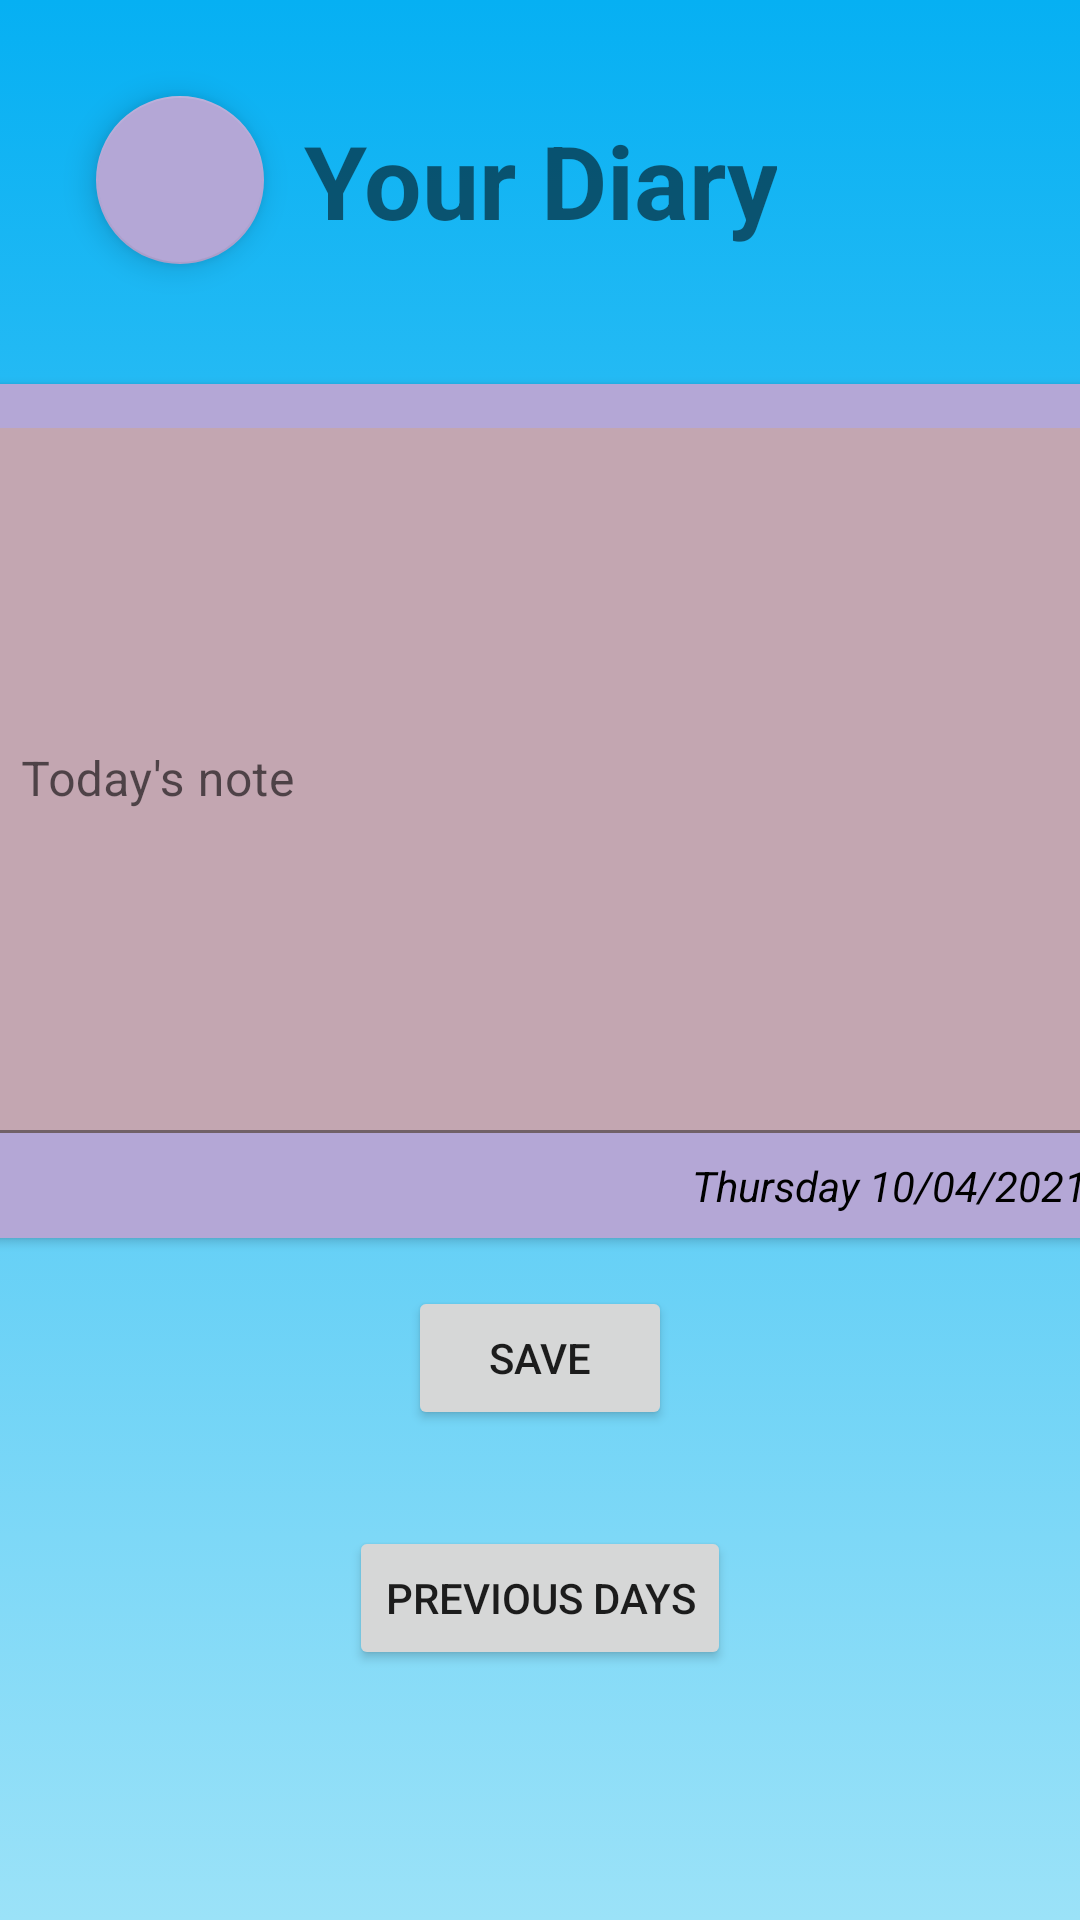

Write the Android layout XML for this screen, with the resource values it uses.
<!-- AndroidManifest.xml: application theme Theme.FeelingFinder -->
<!-- res/layout/activity_my_diary.xml -->
<?xml version="1.0" encoding="utf-8"?>
<androidx.constraintlayout.widget.ConstraintLayout xmlns:android="http://schemas.android.com/apk/res/android"
    xmlns:app="http://schemas.android.com/apk/res-auto"
    xmlns:tools="http://schemas.android.com/tools"
    android:id="@+id/constraintLayout"
    android:layout_width="match_parent"
    android:layout_height="match_parent"
    android:background="@drawable/blue_gradient"
    tools:context=".Diary.MyDiaryActivity">

    <com.google.android.material.floatingactionbutton.FloatingActionButton
        android:id="@+id/backButton"
        android:layout_width="wrap_content"
        android:layout_height="wrap_content"
        android:layout_marginStart="32dp"
        android:layout_marginTop="32dp"
        android:clickable="true"
        android:contentDescription="Back"
        app:backgroundTint="@color/pastel_purple"
        app:layout_constraintStart_toStartOf="parent"
        app:layout_constraintTop_toTopOf="parent"
        app:srcCompat="@drawable/baseline_arrow_back_24" />

    <androidx.cardview.widget.CardView
        android:id="@+id/cardView"
        android:layout_width="395dp"
        android:layout_height="wrap_content"
        android:layout_marginStart="24dp"
        android:layout_marginTop="128dp"
        android:layout_marginEnd="24dp"
        app:layout_constraintEnd_toEndOf="parent"
        app:layout_constraintStart_toStartOf="parent"
        app:layout_constraintTop_toTopOf="parent">

        <androidx.constraintlayout.widget.ConstraintLayout
            android:layout_width="match_parent"
            android:layout_height="match_parent"
            android:background="@color/pastel_purple">

            <com.google.android.material.textfield.TextInputLayout
                android:id="@+id/textInputLayout"
                android:layout_width="match_parent"
                android:layout_height="wrap_content"
                android:layout_marginStart="8dp"
                android:layout_marginTop="8dp"
                android:layout_marginEnd="8dp"
                android:layout_marginBottom="8dp"
                app:layout_constraintBottom_toBottomOf="parent"
                app:layout_constraintEnd_toEndOf="parent"
                app:layout_constraintStart_toStartOf="parent"
                app:layout_constraintTop_toTopOf="parent"
                app:layout_constraintVertical_bias="0.19999999">

                <com.google.android.material.textfield.TextInputEditText
                    android:id="@+id/todaysNote"
                    android:layout_width="match_parent"
                    android:layout_height="235dp"
                    android:background="@color/pastel_pink"
                    android:hint="Today's note"
                    android:singleLine="false" />

            </com.google.android.material.textfield.TextInputLayout>

            <TextView
                android:id="@+id/dateTag"
                android:layout_width="wrap_content"
                android:layout_height="wrap_content"
                android:layout_marginTop="8dp"
                android:layout_marginEnd="16dp"
                android:layout_marginBottom="8dp"
                android:text="Thursday 10/04/2021"
                android:textAlignment="textEnd"
                android:textColor="@color/black"
                android:textStyle="italic"
                app:layout_constraintBottom_toBottomOf="parent"
                app:layout_constraintEnd_toEndOf="parent"
                app:layout_constraintHorizontal_bias="1.0"
                app:layout_constraintStart_toStartOf="parent"
                app:layout_constraintTop_toBottomOf="@+id/textInputLayout" />

        </androidx.constraintlayout.widget.ConstraintLayout>
    </androidx.cardview.widget.CardView>

    <Button
        android:id="@+id/previousDaysButton"
        android:layout_width="wrap_content"
        android:layout_height="wrap_content"
        android:layout_marginTop="32dp"
        android:layout_marginBottom="32dp"
        android:text="Previous Days"
        app:layout_constraintBottom_toBottomOf="parent"
        app:layout_constraintEnd_toEndOf="parent"
        app:layout_constraintStart_toStartOf="parent"
        app:layout_constraintTop_toBottomOf="@+id/saveButton"
        app:layout_constraintVertical_bias="0.0" />

    <Button
        android:id="@+id/saveButton"
        android:layout_width="wrap_content"
        android:layout_height="wrap_content"
        android:layout_marginTop="16dp"
        android:text="Save"
        app:layout_constraintEnd_toEndOf="parent"
        app:layout_constraintStart_toStartOf="parent"
        app:layout_constraintTop_toBottomOf="@+id/cardView" />

    <TextView
        android:id="@+id/diaryTitle"
        android:layout_width="wrap_content"
        android:layout_height="wrap_content"
        android:text="Your Diary"
        android:textAlignment="center"
        android:textSize="34sp"
        android:textStyle="bold"
        app:layout_constraintBottom_toBottomOf="@+id/backButton"
        app:layout_constraintEnd_toEndOf="parent"
        app:layout_constraintStart_toStartOf="parent"
        app:layout_constraintTop_toTopOf="@+id/backButton" />

</androidx.constraintlayout.widget.ConstraintLayout>
<!-- resources referenced by this layout -->
<resources>
  <color name="black">#FF000000</color>
  <color name="pastel_pink">#FFC3A6B1</color>
  <color name="pastel_purple">#FFB4A7D6</color>
  <!-- drawable blue_gradient (drawable) -->
  <?xml version="1.0" encoding="utf-8"?>
  <selector xmlns:android="http://schemas.android.com/apk/res/android">
  <item>
      <shape>
          <gradient
              android:angle="90"
              android:startColor="#9BE2F8"
              android:endColor="#06B0F3"
              android:type="linear"/>
      </shape>
  </item>
  </selector>
  <style name="Theme.FeelingFinder" parent="Theme.MaterialComponents.DayNight.DarkActionBar">
          
          <item name="colorPrimary">@color/blueSplash</item>
          <item name="colorPrimaryVariant">@color/blueDarker</item>
          <item name="colorOnPrimary">@color/white</item>
          
          <item name="colorSecondary">@color/teal_200</item>
          <item name="colorSecondaryVariant">@color/teal_700</item>
          <item name="colorOnSecondary">@color/black</item>
          
          <item name="android:statusBarColor">?attr/colorPrimaryVariant</item>
          
      </style>
  <color name="blueSplash">#06B0F3</color>
  <color name="blueDarker">#0679F3</color>
  <color name="white">#FFFFFFFF</color>
  <color name="teal_200">#FF03DAC5</color>
  <color name="teal_700">#FF018786</color>
</resources>
